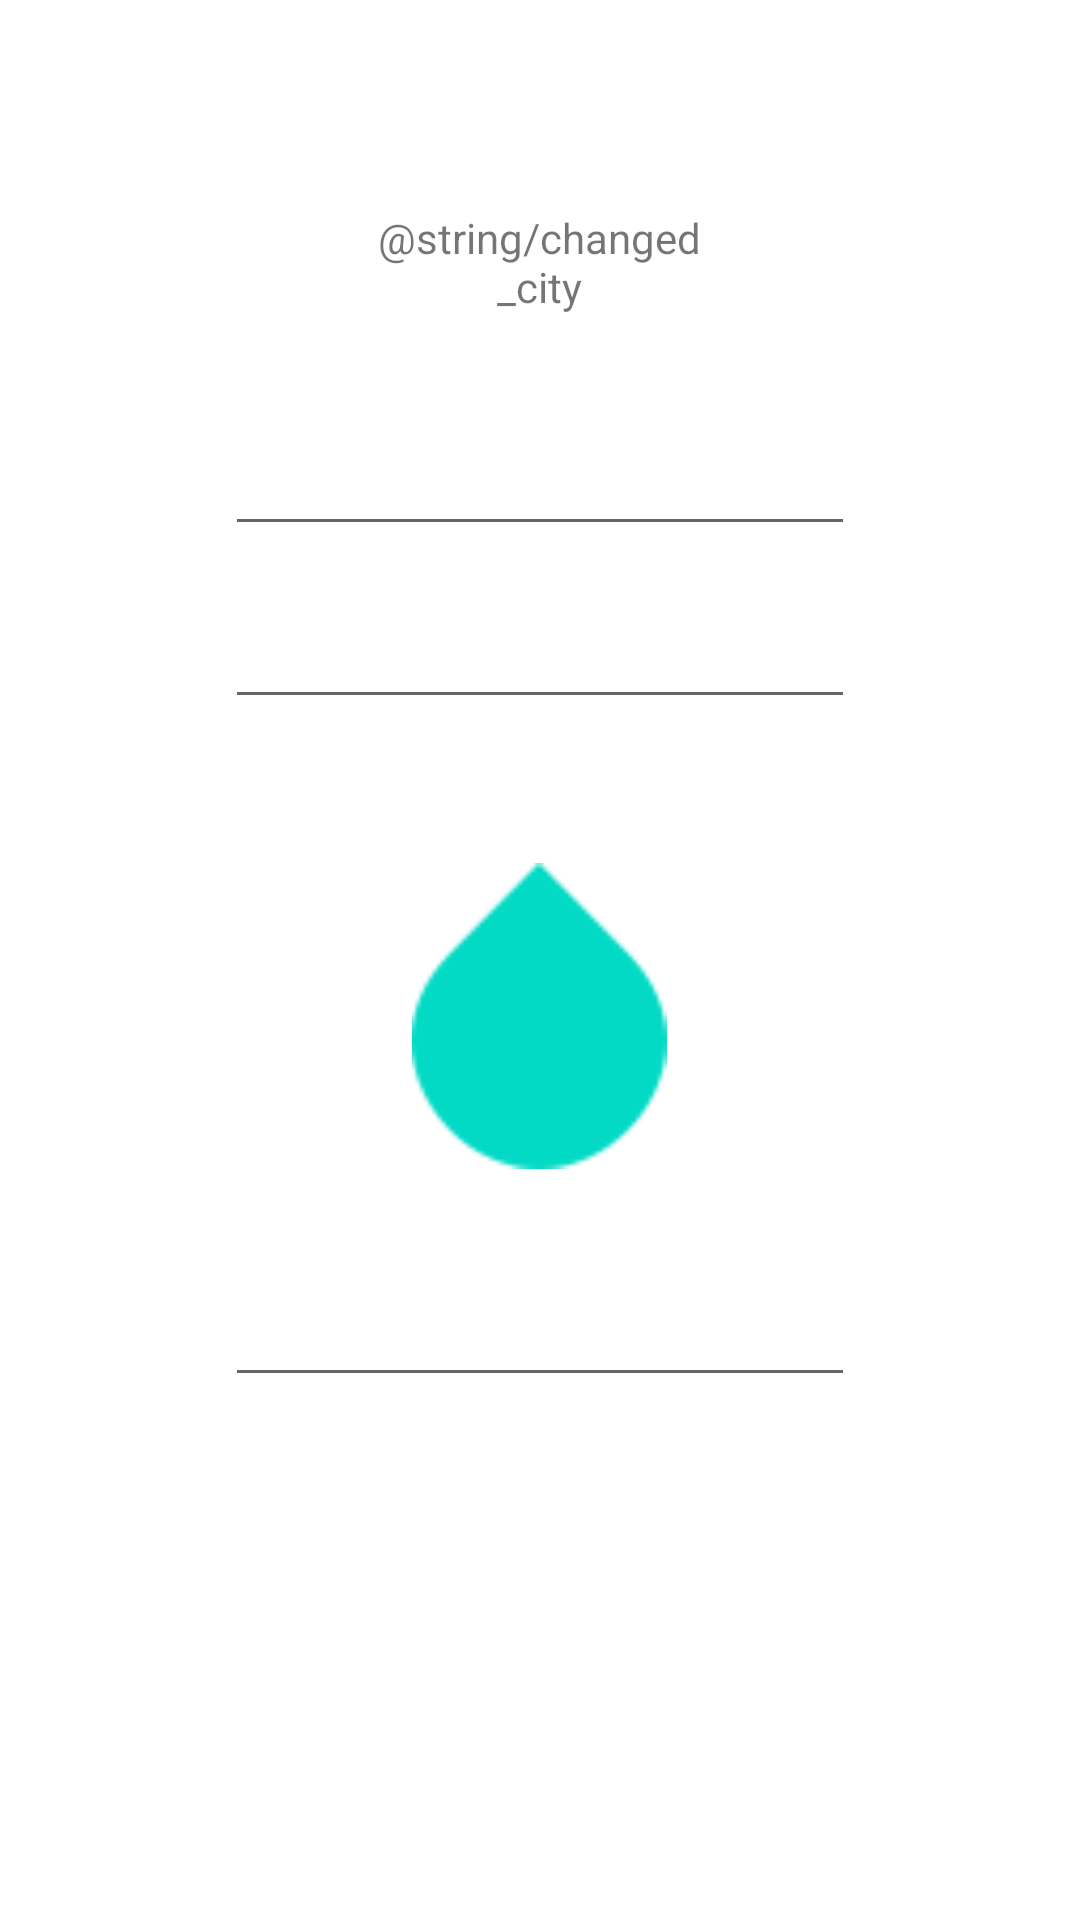

Layout XML and referenced resources for this Android screen:
<!-- AndroidManifest.xml: application theme AppTheme -->
<!-- res/layout/screen_temperature.xml -->
<?xml version="1.0" encoding="utf-8"?>
<androidx.constraintlayout.widget.ConstraintLayout
    xmlns:android="http://schemas.android.com/apk/res/android"
    xmlns:app="http://schemas.android.com/apk/res-auto"
    xmlns:tools="http://schemas.android.com/tools"
    android:layout_width="match_parent"
    android:layout_height="match_parent">

    <TextView
        android:id="@+id/textView"
        android:layout_width="116dp"
        android:layout_height="40dp"
        android:gravity="center"
        android:text="@string/changed_city"
        app:layout_constraintBottom_toBottomOf="parent"
        app:layout_constraintEnd_toEndOf="parent"
        app:layout_constraintHorizontal_bias="0.498"
        app:layout_constraintStart_toStartOf="parent"
        app:layout_constraintTop_toTopOf="parent"
        app:layout_constraintVertical_bias="0.112" />

    <EditText
        android:id="@+id/dateView"
        android:layout_width="wrap_content"
        android:layout_height="wrap_content"
        android:ems="10"
        android:inputType="date"
        app:layout_constraintBottom_toBottomOf="parent"
        app:layout_constraintEnd_toEndOf="parent"
        app:layout_constraintStart_toStartOf="parent"
        app:layout_constraintTop_toBottomOf="@+id/textView"
        app:layout_constraintVertical_bias="0.068" />

    <EditText
        android:id="@+id/timeView"
        android:layout_width="wrap_content"
        android:layout_height="wrap_content"
        android:ems="10"
        android:inputType="time"
        app:layout_constraintBottom_toBottomOf="parent"
        app:layout_constraintEnd_toEndOf="parent"
        app:layout_constraintStart_toStartOf="parent"
        app:layout_constraintTop_toBottomOf="@+id/dateView"
        app:layout_constraintVertical_bias="0.039" />

    <ImageView
        android:id="@+id/imageWeather"
        android:layout_width="146dp"
        android:layout_height="102dp"
        android:layout_marginTop="48dp"
        app:layout_constraintEnd_toEndOf="parent"
        app:layout_constraintHorizontal_bias="0.498"
        app:layout_constraintStart_toStartOf="parent"
        app:layout_constraintTop_toBottomOf="@+id/timeView"
        app:srcCompat="?android:attr/textSelectHandle" />

    <EditText
        android:id="@+id/actualTemperature"
        android:layout_width="wrap_content"
        android:layout_height="wrap_content"
        android:ems="10"
        android:inputType="number"
        app:layout_constraintBottom_toBottomOf="parent"
        app:layout_constraintEnd_toEndOf="parent"
        app:layout_constraintStart_toStartOf="parent"
        app:layout_constraintTop_toBottomOf="@+id/imageWeather"
        app:layout_constraintVertical_bias="0.166" />

</androidx.constraintlayout.widget.ConstraintLayout>
<!-- resources referenced by this layout -->
<resources>
  <style name="AppTheme" parent="Theme.MaterialComponents.Light.DarkActionBar">
          
          <item name="colorPrimary">@color/colorPrimary</item>
          <item name="colorPrimaryDark">@color/colorPrimaryDark</item>
          <item name="colorAccent">@color/colorAccent</item>
      </style>
  <color name="colorPrimary">#6521DC</color>
  <color name="colorPrimaryDark">#3700B3</color>
  <color name="colorAccent">#03DAC5</color>
</resources>
